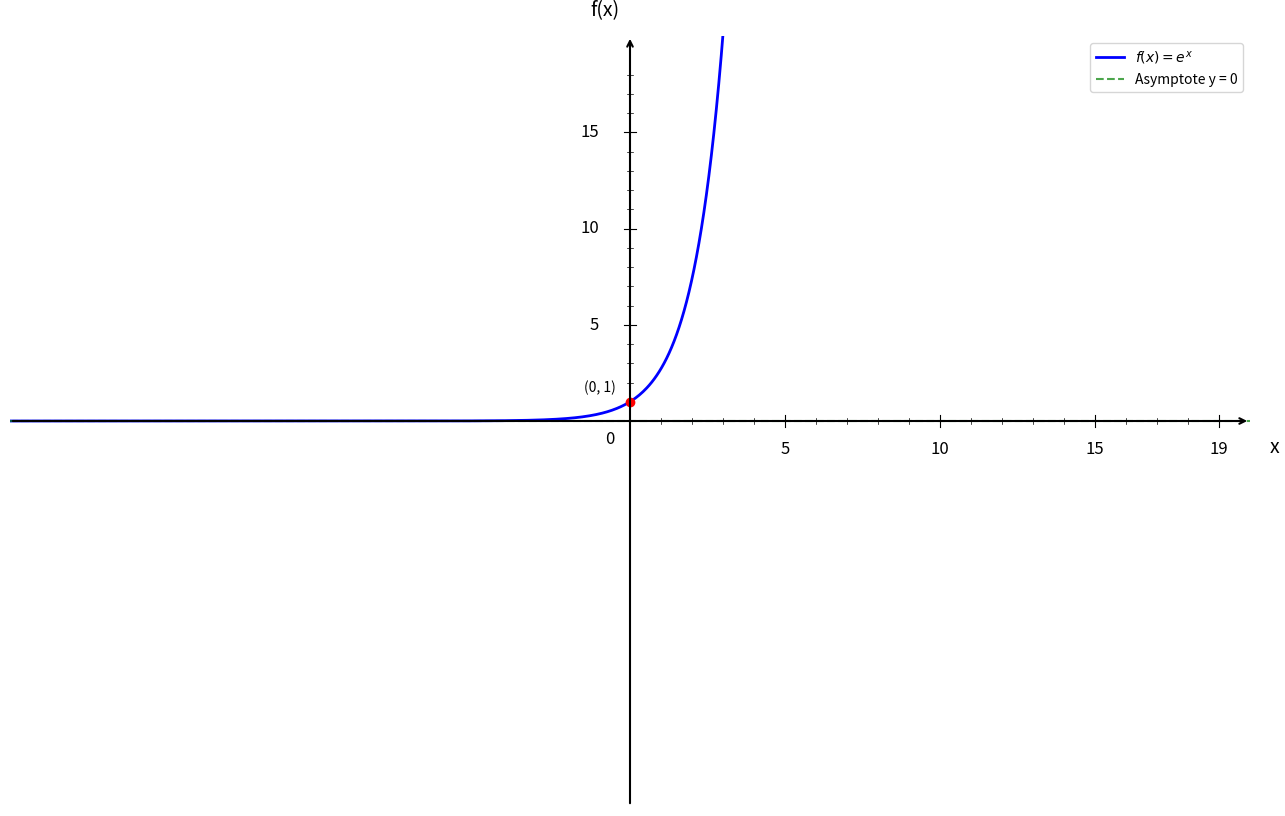

The script that saved this image:
import numpy as np
import matplotlib.pyplot as plt

plt.figure(figsize=(16, 10))
ax = plt.gca()

# Fonction exponentielle
def f(x):
    return np.exp(x)

# Intervalle pour la fonction exponentielle
x = np.linspace(-20, 20, 1000)

# Courbe
plt.plot(x, f(x), 'b-', linewidth=2, label=r'$f(x) = e^x$')

# Asymptote horizontale en y = 0 (limite quand x tend vers -∞)
plt.axhline(y=0, color='green', linestyle='--', linewidth=1.5, alpha=0.7, label='Asymptote y = 0')

# Limites
plt.xlim(-20, 20)
plt.ylim(-20, 20)

# Désactiver ticks automatiques
ax.set_xticks([])
ax.set_yticks([])

# Supprimer spines
for spine in ax.spines.values():
    spine.set_visible(False)

# Tracer les axes avec flèches
ax.annotate("", xy=(20, 0), xytext=(-20, 0),
            arrowprops=dict(arrowstyle="->", color="black", linewidth=1.5))
ax.annotate("", xy=(0, 20), xytext=(0, -20),
            arrowprops=dict(arrowstyle="->", color="black", linewidth=1.5))

# Texte "0"
ax.text(-0.8, -1.2, '0', fontsize=12)

# --- Graduation manuelle ---
xticks_major = [5, 10, 15, 19]
yticks_major = [5, 10, 15, 19]

# Axe X grandes graduations
for x in xticks_major:
    ax.plot([x, x], [-0.3, 0.3], color="black", linewidth=0.8)
    ax.text(x, -1.0, str(x), ha='center', va='top', fontsize=12)

# Axe Y grandes graduations
for y in yticks_major:
    if y < 19:  # évite chevauchement avec la flèche
        ax.plot([-0.2, 0.2], [y, y], color="black", linewidth=0.8)
        ax.text(-1.0, y, str(y), ha='right', va='center', fontsize=12)

# --- Petites graduations intermédiaires (tous les 1) ---
# Axe X
for x in range(1, 20):
    ax.plot([x, x], [-0.15, 0.15], color="black", linewidth=0.5)

# Axe Y
for y in range(1, 20):
    if y not in yticks_major and y < 19:
        ax.plot([-0.1, 0.1], [y, y], color="black", linewidth=0.5)

# Point clé
ax.plot(0, f(0), 'ro', markersize=6)
ax.annotate('(0, 1)', (0, f(0)), xytext=(-1.5, f(0)+0.5), fontsize=10)

# Labels
plt.xlabel('x', fontsize=14, labelpad=15)
plt.ylabel('f(x)', fontsize=14, labelpad=15, rotation=0)
ax.xaxis.set_label_coords(1.02, 0.48)
ax.yaxis.set_label_coords(0.48, 1.02)

# Légende
plt.legend(fontsize=10, loc='upper right')

plt.show()
